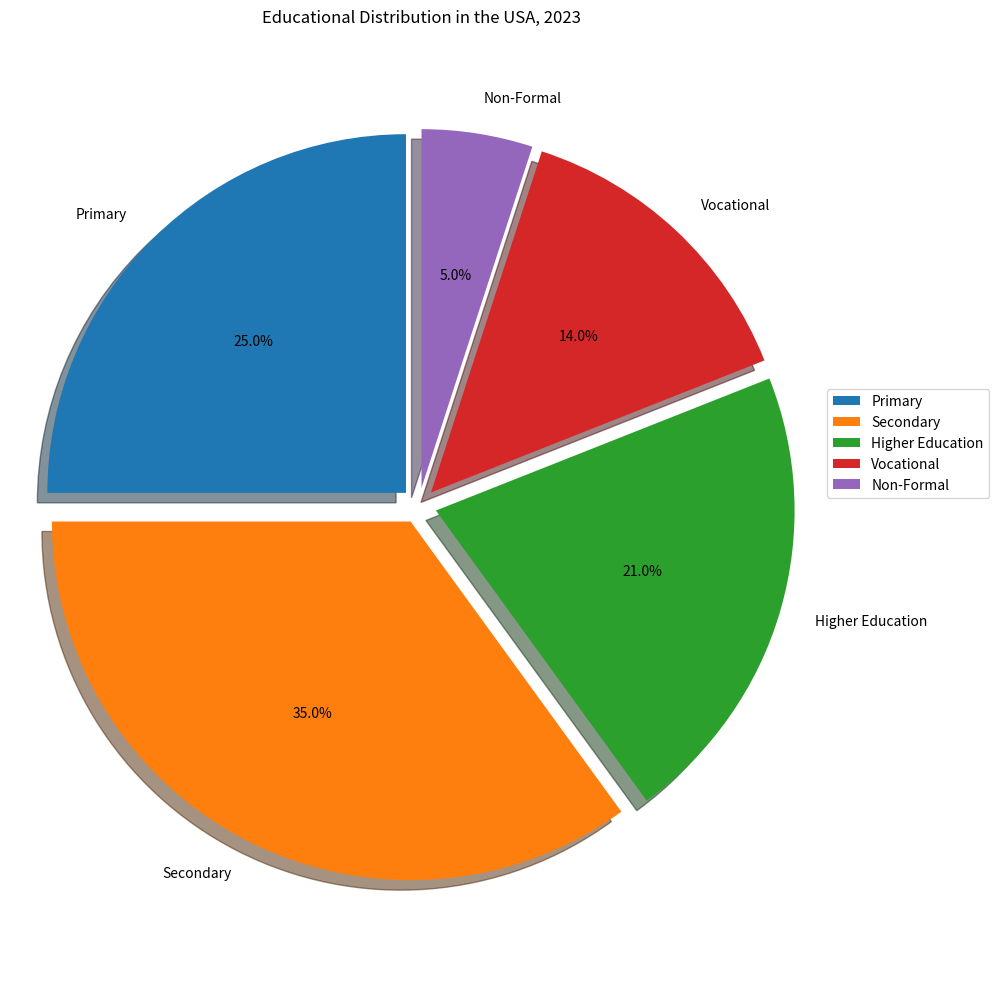

Reproduce this figure in Python. (Note: this script raises an exception after producing the figure.)

import matplotlib.pyplot as plt
import numpy as np

labels = ['Primary', 'Secondary', 'Higher Education', 'Vocational', 'Non-Formal']
sizes = [25, 35, 21, 14, 5]

plt.figure(figsize=(10,10))
explode = (0.05, 0.05, 0.05, 0.05, 0.05)
plt.pie(sizes, labels=labels, explode=explode, autopct='%1.1f%%', startangle=90, shadow=True)
plt.title('Educational Distribution in the USA, 2023')
plt.legend(loc="lower right", bbox_to_anchor=(1.2, 0.5))
plt.axis('equal')
plt.tight_layout()
plt.savefig("pie chart/png/139.png")
plt.clf()
